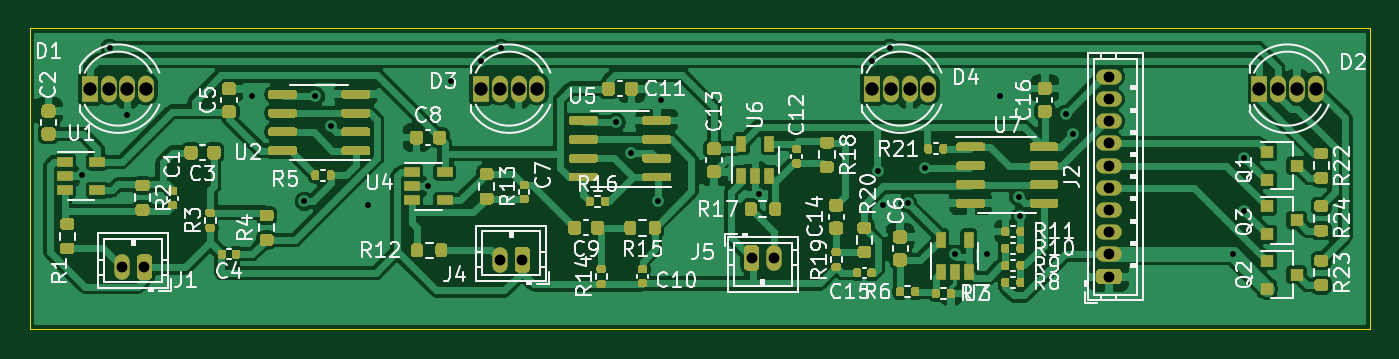
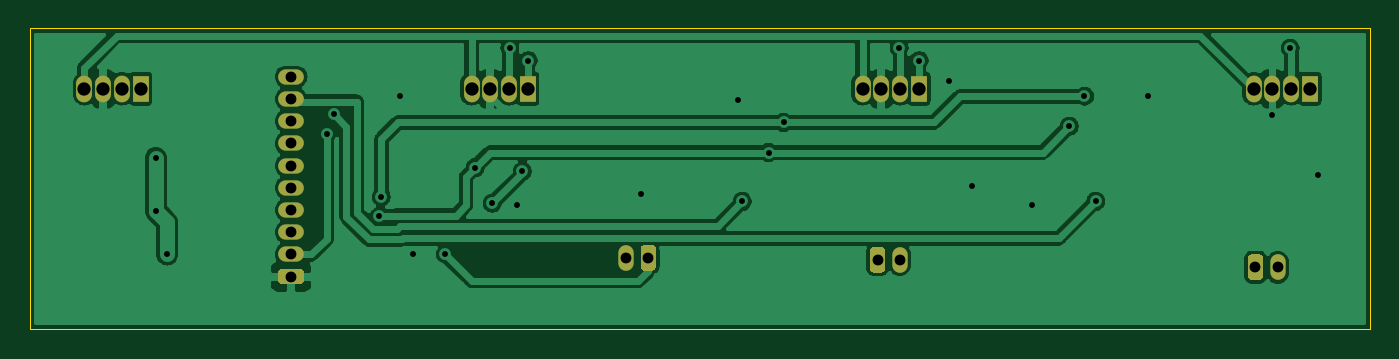
Circuit board: 9 layer files. Board 90.6 x 20.3 mm.
- bottom_copper: jantteri-secondary-B_Cu.gbr (65766 bytes)
- bottom_mask: jantteri-secondary-B_Mask.gbr (2679 bytes)
- bottom_silk: jantteri-secondary-B_SilkS.gbr (506 bytes)
- outline: jantteri-secondary-Edge_Cuts.gbr (885 bytes)
- top_copper: jantteri-secondary-F_Cu.gbr (194386 bytes)
- top_mask: jantteri-secondary-F_Mask.gbr (38121 bytes)
- top_silk: jantteri-secondary-F_SilkS.gbr (55632 bytes)
- drill: jantteri-secondary-NPTH.drl (269 bytes)
- drill: jantteri-secondary-PTH.drl (1142 bytes)

=== bottom_copper: jantteri-secondary-B_Cu.gbr (65766 bytes, source omitted) ===
=== bottom_mask: jantteri-secondary-B_Mask.gbr ===
G04 #@! TF.GenerationSoftware,KiCad,Pcbnew,(5.1.9)-1*
G04 #@! TF.CreationDate,2021-02-09T21:25:51+02:00*
G04 #@! TF.ProjectId,jantteri-secondary,6a616e74-7465-4726-992d-7365636f6e64,rev?*
G04 #@! TF.SameCoordinates,Original*
G04 #@! TF.FileFunction,Soldermask,Bot*
G04 #@! TF.FilePolarity,Negative*
%FSLAX46Y46*%
G04 Gerber Fmt 4.6, Leading zero omitted, Abs format (unit mm)*
G04 Created by KiCad (PCBNEW (5.1.9)-1) date 2021-02-09 21:25:51*
%MOMM*%
%LPD*%
G01*
G04 APERTURE LIST*
%ADD10O,1.070000X1.800000*%
%ADD11R,1.070000X1.800000*%
%ADD12O,1.030000X1.730000*%
%ADD13O,1.730000X1.030000*%
G04 APERTURE END LIST*
D10*
X111506000Y-67564000D03*
X110236000Y-67564000D03*
X108966000Y-67564000D03*
D11*
X107696000Y-67564000D03*
X54864000Y-67564000D03*
D10*
X56134000Y-67564000D03*
X57404000Y-67564000D03*
X58674000Y-67564000D03*
D11*
X133858000Y-67564000D03*
D10*
X135128000Y-67564000D03*
X136398000Y-67564000D03*
X137668000Y-67564000D03*
X85090000Y-67564000D03*
X83820000Y-67564000D03*
X82550000Y-67564000D03*
D11*
X81280000Y-67564000D03*
G36*
G01*
X59062000Y-79013999D02*
X59062000Y-80244001D01*
G75*
G02*
X58812001Y-80494000I-249999J0D01*
G01*
X58281999Y-80494000D01*
G75*
G02*
X58032000Y-80244001I0J249999D01*
G01*
X58032000Y-79013999D01*
G75*
G02*
X58281999Y-78764000I249999J0D01*
G01*
X58812001Y-78764000D01*
G75*
G02*
X59062000Y-79013999I0J-249999D01*
G01*
G37*
D12*
X57047000Y-79629000D03*
G36*
G01*
X84589000Y-78505999D02*
X84589000Y-79736001D01*
G75*
G02*
X84339001Y-79986000I-249999J0D01*
G01*
X83808999Y-79986000D01*
G75*
G02*
X83559000Y-79736001I0J249999D01*
G01*
X83559000Y-78505999D01*
G75*
G02*
X83808999Y-78256000I249999J0D01*
G01*
X84339001Y-78256000D01*
G75*
G02*
X84589000Y-78505999I0J-249999D01*
G01*
G37*
X82574000Y-79121000D03*
X101068000Y-78994000D03*
G36*
G01*
X99053000Y-79609001D02*
X99053000Y-78378999D01*
G75*
G02*
X99302999Y-78129000I249999J0D01*
G01*
X99833001Y-78129000D01*
G75*
G02*
X100083000Y-78378999I0J-249999D01*
G01*
X100083000Y-79609001D01*
G75*
G02*
X99833001Y-79859000I-249999J0D01*
G01*
X99302999Y-79859000D01*
G75*
G02*
X99053000Y-79609001I0J249999D01*
G01*
G37*
G36*
G01*
X124313001Y-80779000D02*
X123082999Y-80779000D01*
G75*
G02*
X122833000Y-80529001I0J249999D01*
G01*
X122833000Y-79998999D01*
G75*
G02*
X123082999Y-79749000I249999J0D01*
G01*
X124313001Y-79749000D01*
G75*
G02*
X124563000Y-79998999I0J-249999D01*
G01*
X124563000Y-80529001D01*
G75*
G02*
X124313001Y-80779000I-249999J0D01*
G01*
G37*
D13*
X123698000Y-78764000D03*
X123698000Y-77264000D03*
X123698000Y-75764000D03*
X123698000Y-74264000D03*
X123698000Y-72764000D03*
X123698000Y-71264000D03*
X123698000Y-69764000D03*
X123698000Y-68264000D03*
X123698000Y-66764000D03*
M02*

=== bottom_silk: jantteri-secondary-B_SilkS.gbr ===
G04 #@! TF.GenerationSoftware,KiCad,Pcbnew,(5.1.9)-1*
G04 #@! TF.CreationDate,2021-02-09T21:25:51+02:00*
G04 #@! TF.ProjectId,jantteri-secondary,6a616e74-7465-4726-992d-7365636f6e64,rev?*
G04 #@! TF.SameCoordinates,Original*
G04 #@! TF.FileFunction,Legend,Bot*
G04 #@! TF.FilePolarity,Positive*
%FSLAX46Y46*%
G04 Gerber Fmt 4.6, Leading zero omitted, Abs format (unit mm)*
G04 Created by KiCad (PCBNEW (5.1.9)-1) date 2021-02-09 21:25:51*
%MOMM*%
%LPD*%
G01*
G04 APERTURE LIST*
G04 APERTURE END LIST*
M02*

=== outline: jantteri-secondary-Edge_Cuts.gbr ===
G04 #@! TF.GenerationSoftware,KiCad,Pcbnew,(5.1.9)-1*
G04 #@! TF.CreationDate,2021-02-09T21:25:51+02:00*
G04 #@! TF.ProjectId,jantteri-secondary,6a616e74-7465-4726-992d-7365636f6e64,rev?*
G04 #@! TF.SameCoordinates,Original*
G04 #@! TF.FileFunction,Profile,NP*
%FSLAX46Y46*%
G04 Gerber Fmt 4.6, Leading zero omitted, Abs format (unit mm)*
G04 Created by KiCad (PCBNEW (5.1.9)-1) date 2021-02-09 21:25:51*
%MOMM*%
%LPD*%
G01*
G04 APERTURE LIST*
G04 #@! TA.AperFunction,Profile*
%ADD10C,0.050000*%
G04 #@! TD*
G04 APERTURE END LIST*
D10*
X141351000Y-83820000D02*
X141351000Y-82550000D01*
X112522000Y-83820000D02*
X141351000Y-83820000D01*
X50800000Y-83820000D02*
X50800000Y-82550000D01*
X141351000Y-63500000D02*
X50800000Y-63500000D01*
X141351000Y-82550000D02*
X141351000Y-63500000D01*
X50800000Y-83820000D02*
X112522000Y-83820000D01*
X50800000Y-63500000D02*
X50800000Y-82550000D01*
M02*

=== top_copper: jantteri-secondary-F_Cu.gbr (194386 bytes, source omitted) ===
=== top_mask: jantteri-secondary-F_Mask.gbr (38121 bytes, source omitted) ===
=== top_silk: jantteri-secondary-F_SilkS.gbr (55632 bytes, source omitted) ===
=== drill: jantteri-secondary-NPTH.drl ===
M48
; DRILL file {KiCad (5.1.9)-1} date 02/09/21 21:25:45
; FORMAT={-:-/ absolute / inch / decimal}
; #@! TF.CreationDate,2021-02-09T21:25:45+02:00
; #@! TF.GenerationSoftware,Kicad,Pcbnew,(5.1.9)-1
; #@! TF.FileFunction,NonPlated,1,2,NPTH
FMAT,2
INCH
%
G90
G05
T0
M30

=== drill: jantteri-secondary-PTH.drl ===
M48
; DRILL file {KiCad (5.1.9)-1} date 02/09/21 21:25:45
; FORMAT={-:-/ absolute / inch / decimal}
; #@! TF.CreationDate,2021-02-09T21:25:45+02:00
; #@! TF.GenerationSoftware,Kicad,Pcbnew,(5.1.9)-1
; #@! TF.FileFunction,Plated,1,2,PTH
FMAT,2
INCH
T1C0.0157
T2C0.0287
T3C0.0354
%
G90
G05
T1
X2.14Y-2.89
X2.2128Y-2.5522
X2.26Y-2.73
X2.59Y-2.68
X2.73Y-2.96
X2.76Y-2.68
X2.8Y-2.76
X2.9Y-2.97
X3.06Y-2.92
X3.12Y-2.64
X3.1994Y-2.5856
X3.2528Y-2.5522
X3.56Y-2.75
X3.6Y-2.83
X3.67Y-2.96
X3.68Y-2.69
X3.94Y-2.94
X4.2394Y-2.5856
X4.255Y-2.88
X4.27Y-2.97
X4.2878Y-2.5522
X4.335Y-2.965
X4.38Y-2.87
X4.46Y-3.1
X4.545Y-3.1
X4.58Y-2.68
X4.63Y-2.9485
X4.635Y-3.0
X4.755Y-2.7285
X4.775Y-2.78
X5.1992Y-3.1009
X5.23Y-2.845
X5.23Y-2.985
T2
X2.2459Y-3.135
X2.305Y-3.135
X3.2509Y-3.115
X3.31Y-3.115
X3.92Y-3.11
X3.9791Y-3.11
X4.87Y-2.6285
X4.87Y-2.6876
X4.87Y-2.7466
X4.87Y-2.8057
X4.87Y-2.8647
X4.87Y-2.9238
X4.87Y-2.9828
X4.87Y-3.0419
X4.87Y-3.1009
X4.87Y-3.16
T3
X2.16Y-2.66
X2.21Y-2.66
X2.26Y-2.66
X2.31Y-2.66
X3.2Y-2.66
X3.25Y-2.66
X3.3Y-2.66
X3.35Y-2.66
X4.24Y-2.66
X4.29Y-2.66
X4.34Y-2.66
X4.39Y-2.66
X5.27Y-2.66
X5.32Y-2.66
X5.37Y-2.66
X5.42Y-2.66
T0
M30

